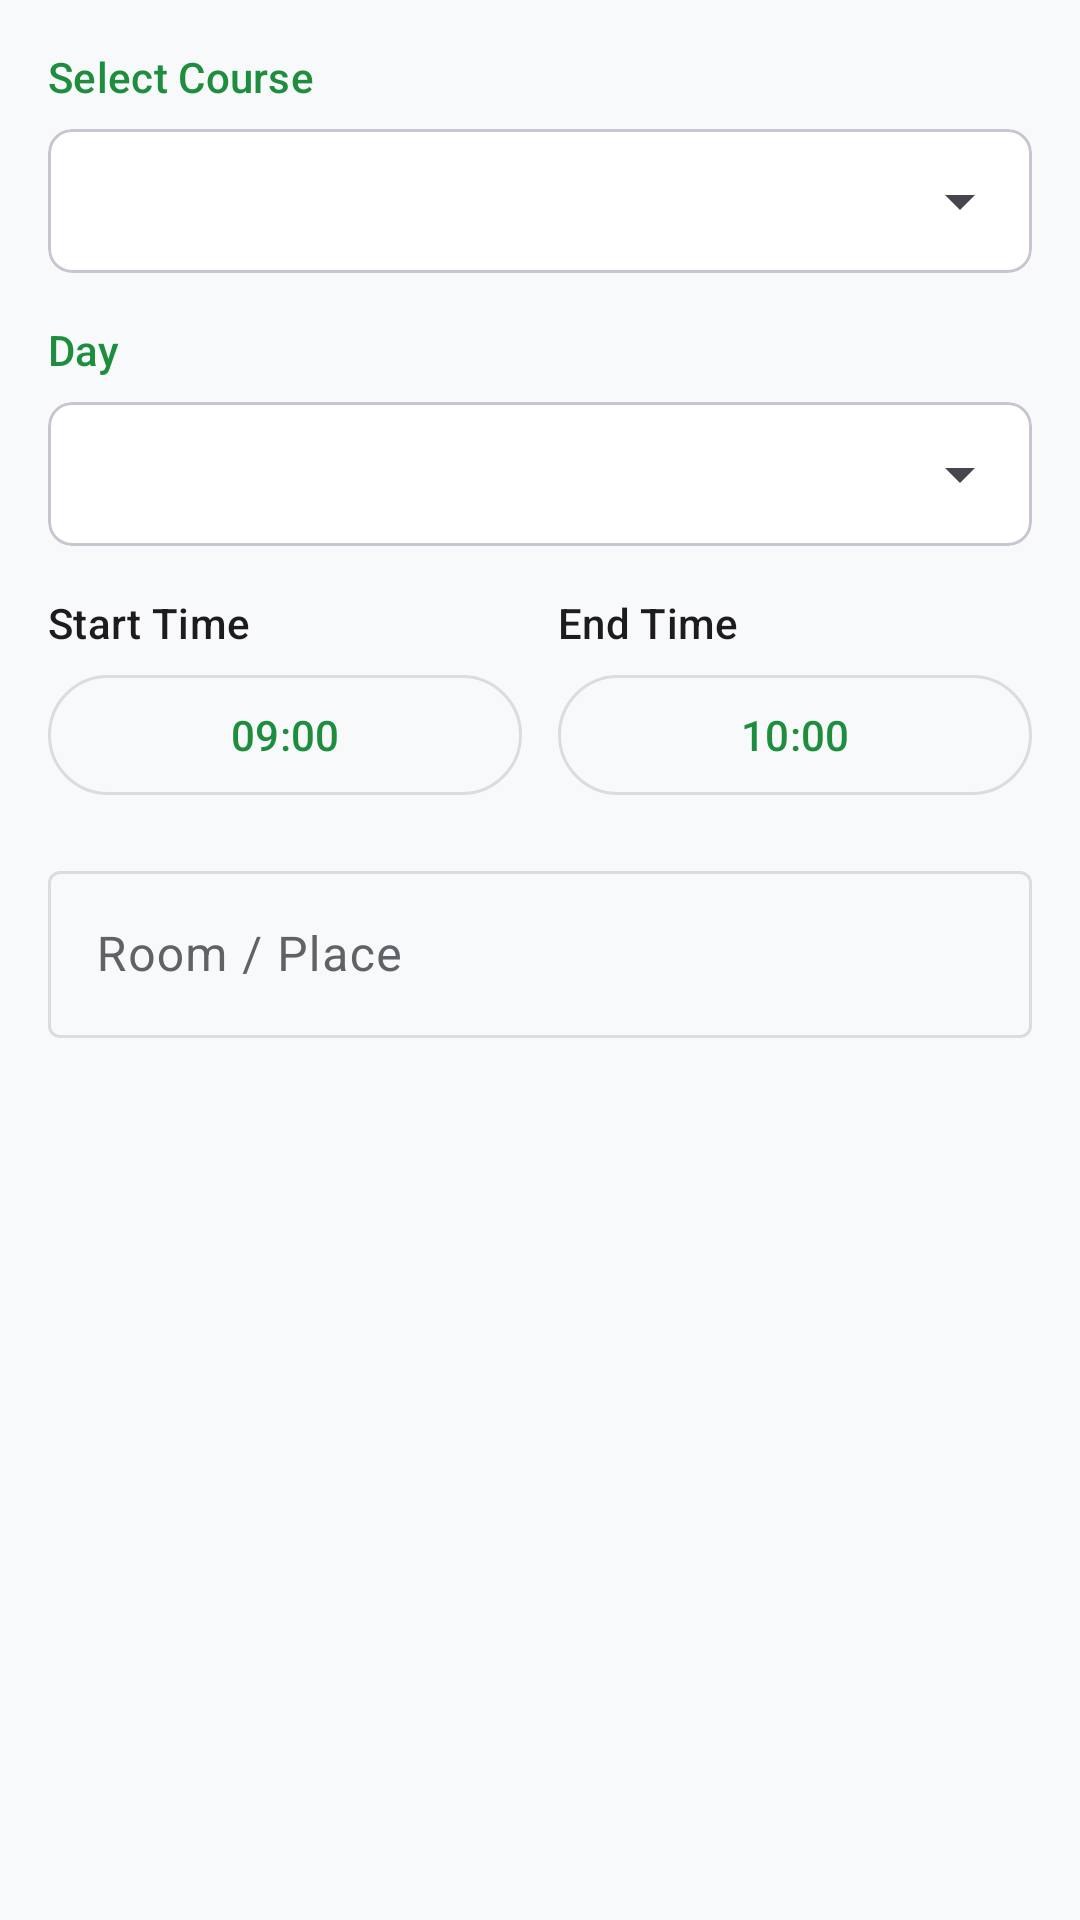

Produce the Android XML layout that renders to this screen, including the resource entries it uses.
<!-- AndroidManifest.xml: application theme Theme.Studbuddy -->
<!-- res/layout/dialog_add_timetable.xml -->
<?xml version="1.0" encoding="utf-8"?>
<LinearLayout xmlns:android="http://schemas.android.com/apk/res/android"
    xmlns:app="http://schemas.android.com/apk/res-auto"
    android:layout_width="match_parent"
    android:layout_height="wrap_content"
    android:orientation="vertical"
    android:padding="16dp">

    <TextView
        android:layout_width="wrap_content"
        android:layout_height="wrap_content"
        android:text="Select Course"
        android:textAppearance="?attr/textAppearanceTitleSmall"
        android:textColor="?attr/colorPrimary" />

    <com.google.android.material.card.MaterialCardView
        android:layout_width="match_parent"
        android:layout_height="wrap_content"
        android:layout_marginTop="8dp"
        style="?attr/materialCardViewOutlinedStyle"
        app:cardCornerRadius="8dp">

        <Spinner
            android:id="@+id/spinnerCourses"
            android:layout_width="match_parent"
            android:layout_height="wrap_content"
            android:minHeight="48dp" />
    </com.google.android.material.card.MaterialCardView>

    <TextView
        android:layout_width="wrap_content"
        android:layout_height="wrap_content"
        android:layout_marginTop="16dp"
        android:text="Day"
        android:textAppearance="?attr/textAppearanceTitleSmall"
        android:textColor="?attr/colorPrimary" />

    <com.google.android.material.card.MaterialCardView
        android:layout_width="match_parent"
        android:layout_height="wrap_content"
        android:layout_marginTop="8dp"
        style="?attr/materialCardViewOutlinedStyle"
        app:cardCornerRadius="8dp">

        <Spinner
            android:id="@+id/spinnerDay"
            android:layout_width="match_parent"
            android:layout_height="wrap_content"
            android:minHeight="48dp" />
    </com.google.android.material.card.MaterialCardView>

    <LinearLayout
        android:layout_width="match_parent"
        android:layout_height="wrap_content"
        android:layout_marginTop="16dp"
        android:orientation="horizontal">

        <LinearLayout
            android:layout_width="0dp"
            android:layout_height="wrap_content"
            android:layout_weight="1"
            android:orientation="vertical">

            <TextView
                android:layout_width="wrap_content"
                android:layout_height="wrap_content"
                android:text="Start Time"
                android:textAppearance="?attr/textAppearanceLabelLarge" />

            <com.google.android.material.button.MaterialButton
                android:id="@+id/btnStartTime"
                android:layout_width="match_parent"
                android:layout_height="wrap_content"
                android:layout_marginTop="4dp"
                style="@style/Widget.Material3.Button.OutlinedButton"
                android:text="09:00" />
        </LinearLayout>

        <LinearLayout
            android:layout_width="0dp"
            android:layout_height="wrap_content"
            android:layout_marginStart="12dp"
            android:layout_weight="1"
            android:orientation="vertical">

            <TextView
                android:layout_width="wrap_content"
                android:layout_height="wrap_content"
                android:text="End Time"
                android:textAppearance="?attr/textAppearanceLabelLarge" />

            <com.google.android.material.button.MaterialButton
                android:id="@+id/btnEndTime"
                android:layout_width="match_parent"
                android:layout_height="wrap_content"
                android:layout_marginTop="4dp"
                style="@style/Widget.Material3.Button.OutlinedButton"
                android:text="10:00" />
        </LinearLayout>
    </LinearLayout>

    <com.google.android.material.textfield.TextInputLayout
        android:layout_width="match_parent"
        android:layout_height="wrap_content"
        android:layout_marginTop="16dp"
        android:hint="Room / Place"
        style="@style/Widget.Material3.TextInputLayout.OutlinedBox">

        <com.google.android.material.textfield.TextInputEditText
            android:id="@+id/etRoom"
            android:layout_width="match_parent"
            android:layout_height="wrap_content"
            android:inputType="text" />
    </com.google.android.material.textfield.TextInputLayout>

</LinearLayout>
<!-- resources referenced by this layout -->
<resources>
  <style name="Theme.Studbuddy" parent="Theme.Material3.DayNight.NoActionBar">
          
          <item name="colorPrimary">@color/md_theme_light_primary</item>
          <item name="colorOnPrimary">@color/md_theme_light_onPrimary</item>
          <item name="colorPrimaryContainer">@color/md_theme_light_primaryContainer</item>
          <item name="colorOnPrimaryContainer">@color/md_theme_light_onPrimaryContainer</item>
          <item name="colorSecondary">@color/md_theme_light_secondary</item>
          <item name="colorOnSecondary">@color/md_theme_light_onSecondary</item>
          <item name="colorSecondaryContainer">@color/md_theme_light_secondaryContainer</item>
          <item name="colorOnSecondaryContainer">@color/md_theme_light_onSecondaryContainer</item>
          <item name="colorTertiary">@color/md_theme_light_tertiary</item>
          <item name="colorOnTertiary">@color/md_theme_light_onTertiary</item>
          <item name="colorTertiaryContainer">@color/md_theme_light_tertiaryContainer</item>
          <item name="colorOnTertiaryContainer">@color/md_theme_light_onTertiaryContainer</item>
          <item name="colorError">@color/md_theme_light_error</item>
          <item name="colorOnError">@color/md_theme_light_onError</item>
          <item name="colorErrorContainer">@color/md_theme_light_errorContainer</item>
          <item name="colorOnErrorContainer">@color/md_theme_light_onErrorContainer</item>
          <item name="android:windowBackground">@color/md_theme_light_background</item>
          <item name="colorOutline">@color/md_theme_light_outline</item>
          <item name="colorSurfaceVariant">@color/md_theme_light_surfaceVariant</item>
          <item name="colorOnSurfaceVariant">@color/md_theme_light_onSurfaceVariant</item>
          <item name="colorSurface">@color/md_theme_light_surface</item>
          <item name="colorOnSurface">@color/md_theme_light_onSurface</item>
  
          
          <item name="headerBackground">?attr/colorSurface</item>
          <item name="headerTextColor">?attr/colorOnSurface</item>
  
          
          <item name="materialCardViewStyle">@style/Widget.Material3.CardView.Outlined</item>
      </style>
  <color name="md_theme_light_primary">#1E8E3E</color>
  <color name="md_theme_light_onPrimary">#FFFFFF</color>
  <color name="md_theme_light_primaryContainer">#E6F4EA</color>
  <color name="md_theme_light_onPrimaryContainer">#0D652D</color>
  <color name="md_theme_light_secondary">#5F6368</color>
  <color name="md_theme_light_onSecondary">#FFFFFF</color>
  <color name="md_theme_light_secondaryContainer">#E8EAED</color>
  <color name="md_theme_light_onSecondaryContainer">#202124</color>
  <color name="md_theme_light_tertiary">#1967D2</color>
  <color name="md_theme_light_onTertiary">#FFFFFF</color>
  <color name="md_theme_light_tertiaryContainer">#E8F0FE</color>
  <color name="md_theme_light_onTertiaryContainer">#174EA6</color>
  <color name="md_theme_light_error">#D93025</color>
  <color name="md_theme_light_onError">#FFFFFF</color>
  <color name="md_theme_light_errorContainer">#FCE8E6</color>
  <color name="md_theme_light_onErrorContainer">#A50E0E</color>
  <color name="md_theme_light_background">#F8F9FA</color>
  <color name="md_theme_light_outline">#DADCE0</color>
  <color name="md_theme_light_surfaceVariant">#F1F3F4</color>
  <color name="md_theme_light_onSurfaceVariant">#5F6368</color>
  <color name="md_theme_light_surface">#FFFFFF</color>
  <color name="md_theme_light_onSurface">#202124</color>
</resources>
